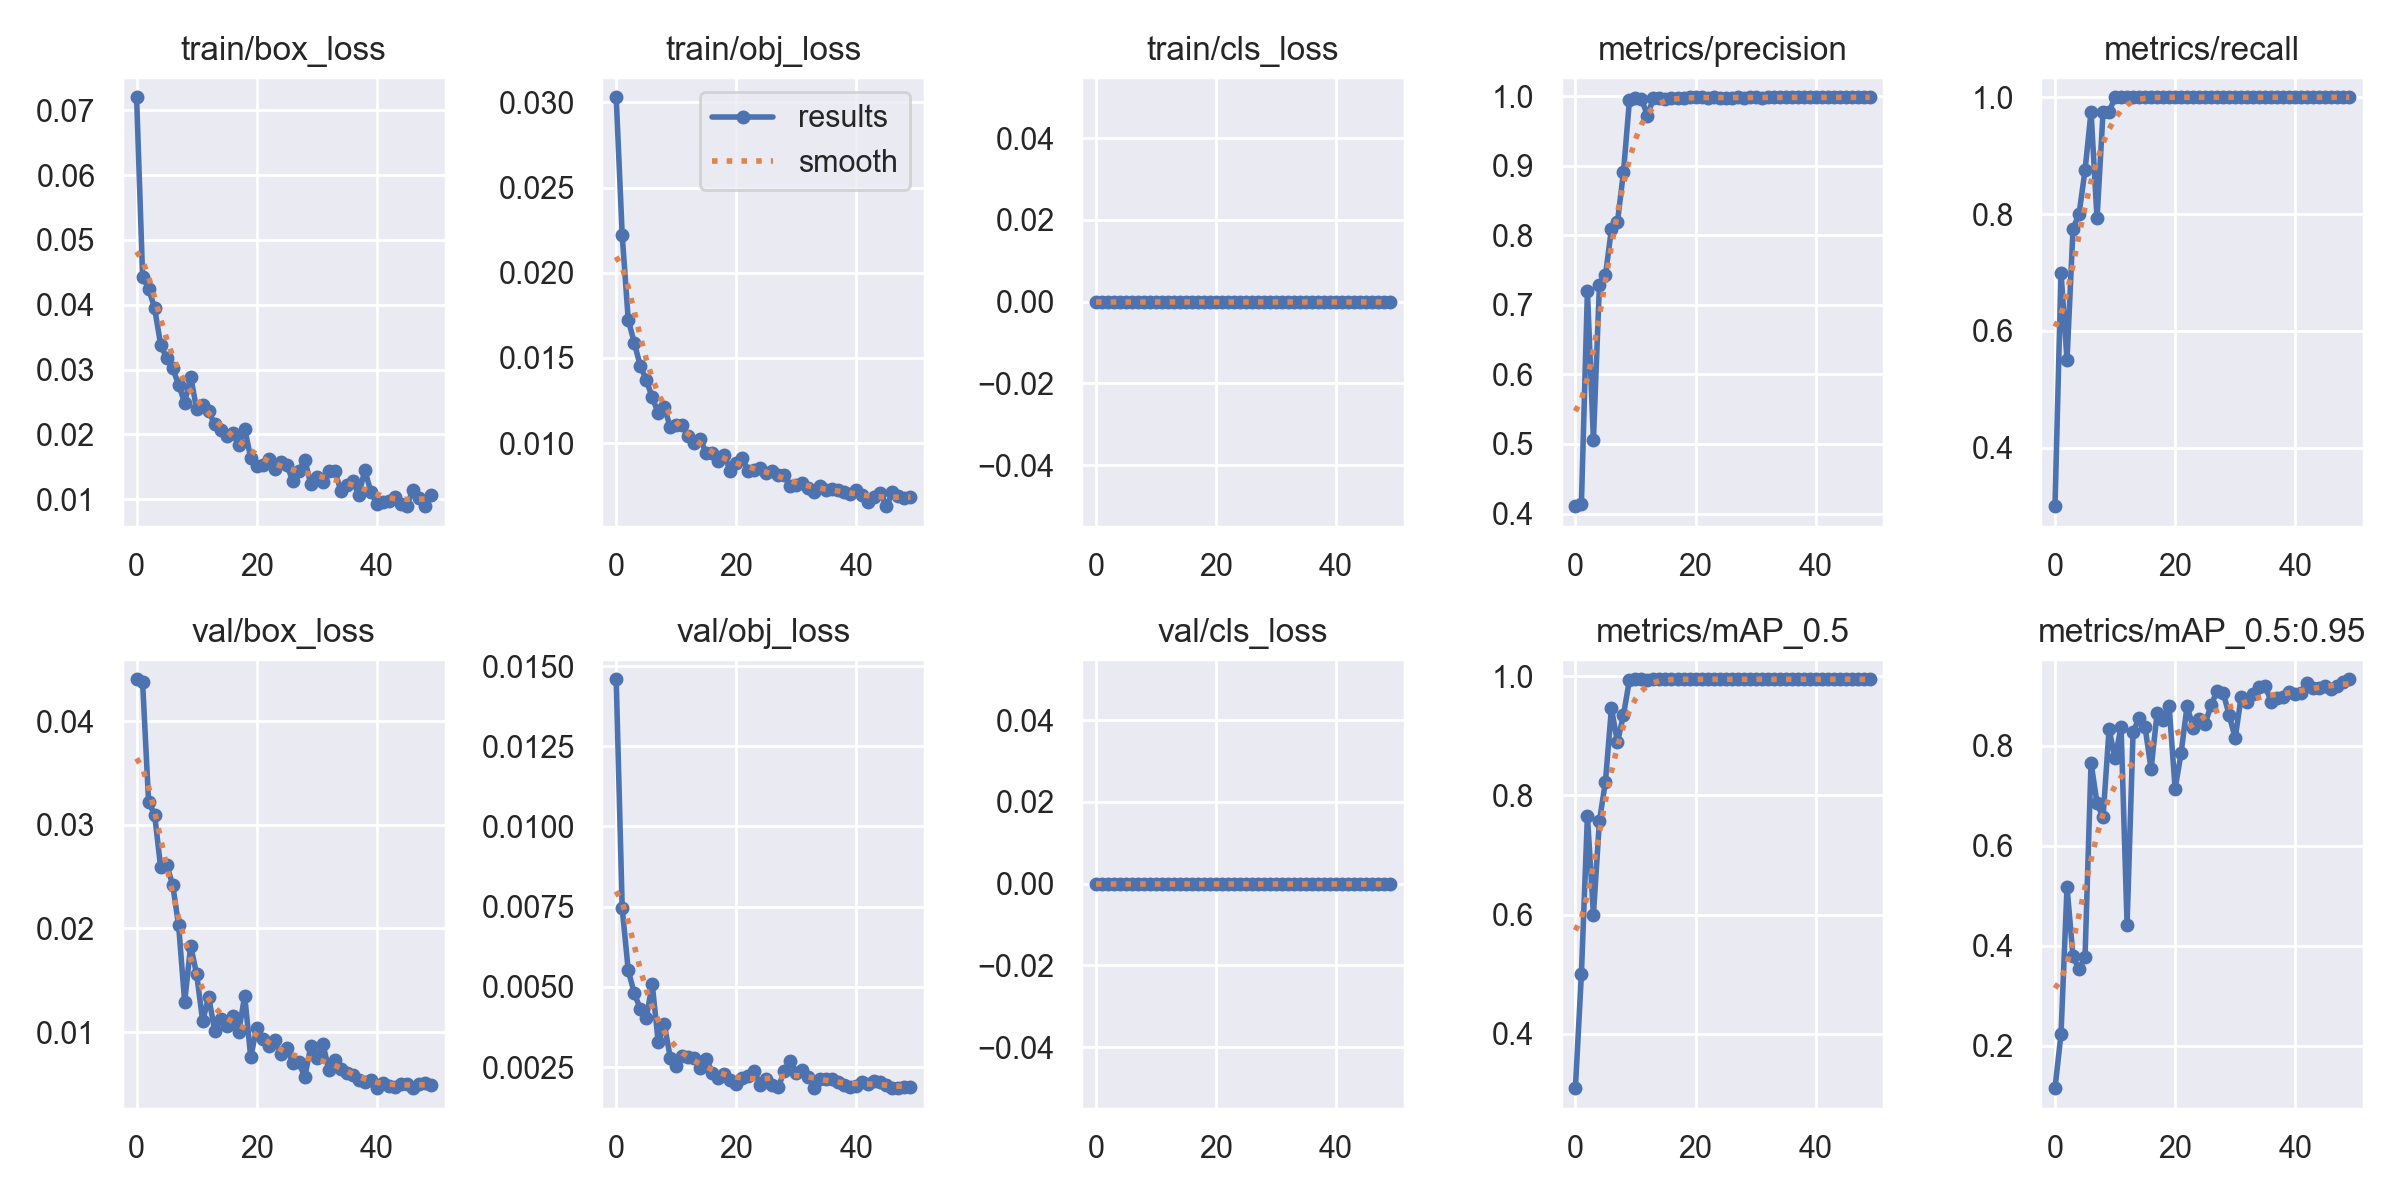

The file beside this chart, header and first rows:
epoch, train/box_loss, train/obj_loss, train/cls_loss, metrics/precision, metrics/recall, metrics/mAP_0.5, metrics/mAP_0.5:0.95, val/box_loss, val/obj_loss, val/cls_loss, x/lr0, x/lr1, x/lr2
0, 0.07203, 0.03031, 0, 0.4106, 0.3, 0.3088, 0.1148, 0.04403, 0.01459, 0, 0.07068, 0.003258, 0.003258
1, 0.04433, 0.0222, 0, 0.4139, 0.7, 0.5005, 0.223, 0.04372, 0.007445, 0, 0.04055, 0.00646, 0.00646
2, 0.0425, 0.01725, 0, 0.7204, 0.55, 0.7657, 0.5173, 0.03218, 0.005522, 0, 0.01029, 0.009531, 0.009531
3, 0.03946, 0.01589, 0, 0.5057, 0.775, 0.6001, 0.3784, 0.03098, 0.004807, 0, 0.009406, 0.009406, 0.009406
4, 0.03386, 0.01455, 0, 0.7288, 0.8, 0.7569, 0.3525, 0.0259, 0.004318, 0, 0.009406, 0.009406, 0.009406
5, 0.03172, 0.0137, 0, 0.7426, 0.875, 0.8231, 0.3776, 0.02612, 0.004027, 0, 0.009208, 0.009208, 0.009208
6, 0.0302, 0.01269, 0, 0.8091, 0.975, 0.9463, 0.7662, 0.02423, 0.005087, 0, 0.00901, 0.00901, 0.00901
7, 0.02765, 0.01177, 0, 0.8191, 0.7925, 0.8893, 0.6852, 0.02029, 0.003267, 0, 0.008812, 0.008812, 0.008812
8, 0.02489, 0.01214, 0, 0.8908, 0.975, 0.9349, 0.6567, 0.0129, 0.00385, 0, 0.008614, 0.008614, 0.008614
9, 0.02889, 0.01093, 0, 0.9947, 0.975, 0.994, 0.8331, 0.01832, 0.002794, 0, 0.008416, 0.008416, 0.008416
10, 0.02388, 0.01107, 0, 0.9975, 1, 0.995, 0.7751, 0.01559, 0.002537, 0, 0.008218, 0.008218, 0.008218
11, 0.0246, 0.01106, 0, 0.9966, 1, 0.995, 0.8383, 0.01106, 0.002831, 0, 0.00802, 0.00802, 0.00802
12, 0.02357, 0.01039, 0, 0.9722, 1, 0.9945, 0.442, 0.0134, 0.00282, 0, 0.007822, 0.007822, 0.007822
13, 0.02152, 0.01, 0, 0.9979, 1, 0.995, 0.8281, 0.01014, 0.002782, 0, 0.007624, 0.007624, 0.007624
14, 0.02067, 0.01023, 0, 0.9974, 1, 0.995, 0.8552, 0.01125, 0.002477, 0, 0.007426, 0.007426, 0.007426
15, 0.01972, 0.009398, 0, 0.9962, 1, 0.995, 0.837, 0.0106, 0.002764, 0, 0.007228, 0.007228, 0.007228
16, 0.02014, 0.009435, 0, 0.998, 1, 0.995, 0.7538, 0.01159, 0.002318, 0, 0.00703, 0.00703, 0.00703
17, 0.01834, 0.008931, 0, 0.9983, 1, 0.995, 0.8655, 0.01003, 0.002146, 0, 0.006832, 0.006832, 0.006832
18, 0.02089, 0.009319, 0, 0.9982, 1, 0.995, 0.851, 0.01351, 0.002269, 0, 0.006634, 0.006634, 0.006634
19, 0.01635, 0.008341, 0, 0.9985, 1, 0.995, 0.8802, 0.007598, 0.002107, 0, 0.006436, 0.006436, 0.006436
20, 0.01514, 0.008835, 0, 0.9987, 1, 0.995, 0.7142, 0.01044, 0.001977, 0, 0.006238, 0.006238, 0.006238
21, 0.01526, 0.009111, 0, 0.9986, 1, 0.995, 0.786, 0.009303, 0.00215, 0, 0.00604, 0.00604, 0.00604
22, 0.0162, 0.008356, 0, 0.9982, 1, 0.995, 0.8807, 0.008667, 0.002222, 0, 0.005842, 0.005842, 0.005842
23, 0.01471, 0.008402, 0, 0.9984, 1, 0.995, 0.835, 0.009211, 0.002363, 0, 0.005644, 0.005644, 0.005644
24, 0.0158, 0.008522, 0, 0.9982, 1, 0.995, 0.8534, 0.007895, 0.001934, 0, 0.005446, 0.005446, 0.005446
25, 0.01529, 0.008252, 0, 0.9983, 1, 0.995, 0.8441, 0.008501, 0.002119, 0, 0.005248, 0.005248, 0.005248
26, 0.01282, 0.008359, 0, 0.9983, 1, 0.995, 0.8821, 0.007051, 0.001935, 0, 0.00505, 0.00505, 0.00505
27, 0.01426, 0.008117, 0, 0.9985, 1, 0.995, 0.9098, 0.007081, 0.001873, 0, 0.004852, 0.004852, 0.004852
28, 0.01605, 0.008097, 0, 0.9982, 1, 0.995, 0.9061, 0.005682, 0.002389, 0, 0.004654, 0.004654, 0.004654
29, 0.01237, 0.00748, 0, 0.9985, 1, 0.995, 0.8619, 0.008619, 0.002703, 0, 0.004456, 0.004456, 0.004456
30, 0.01343, 0.007531, 0, 0.9986, 1, 0.995, 0.8156, 0.007469, 0.002307, 0, 0.004258, 0.004258, 0.004258
31, 0.01262, 0.007674, 0, 0.9983, 1, 0.995, 0.8982, 0.008899, 0.002402, 0, 0.00406, 0.00406, 0.00406
32, 0.01426, 0.007344, 0, 0.9985, 1, 0.995, 0.8869, 0.006389, 0.002175, 0, 0.003862, 0.003862, 0.003862
33, 0.01435, 0.007123, 0, 0.9986, 1, 0.995, 0.9034, 0.00734, 0.001851, 0, 0.003664, 0.003664, 0.003664
34, 0.01131, 0.007484, 0, 0.9985, 1, 0.995, 0.9181, 0.006489, 0.002133, 0, 0.003466, 0.003466, 0.003466
35, 0.01221, 0.007253, 0, 0.9987, 1, 0.995, 0.9193, 0.006044, 0.002122, 0, 0.003268, 0.003268, 0.003268
36, 0.01283, 0.007312, 0, 0.9984, 1, 0.995, 0.8885, 0.005912, 0.002125, 0, 0.00307, 0.00307, 0.00307
37, 0.01066, 0.007215, 0, 0.9985, 1, 0.995, 0.8956, 0.005373, 0.002044, 0, 0.002872, 0.002872, 0.002872
38, 0.01448, 0.007103, 0, 0.9986, 1, 0.995, 0.8983, 0.005168, 0.001935, 0, 0.002674, 0.002674, 0.002674
39, 0.01113, 0.007017, 0, 0.9986, 1, 0.995, 0.9081, 0.005403, 0.001879, 0, 0.002476, 0.002476, 0.002476
40, 0.009208, 0.007218, 0, 0.9985, 1, 0.995, 0.9047, 0.004615, 0.001923, 0, 0.002278, 0.002278, 0.002278
41, 0.00957, 0.006964, 0, 0.9987, 1, 0.995, 0.9058, 0.005121, 0.002023, 0, 0.00208, 0.00208, 0.00208
42, 0.009701, 0.006518, 0, 0.9985, 1, 0.995, 0.926, 0.004799, 0.00197, 0, 0.001882, 0.001882, 0.001882
43, 0.01035, 0.006856, 0, 0.9986, 1, 0.995, 0.9149, 0.004759, 0.002076, 0, 0.001684, 0.001684, 0.001684
44, 0.009274, 0.007071, 0, 0.9986, 1, 0.995, 0.9165, 0.005032, 0.002039, 0, 0.001486, 0.001486, 0.001486
45, 0.008905, 0.006295, 0, 0.9986, 1, 0.995, 0.9206, 0.004979, 0.001927, 0, 0.001288, 0.001288, 0.001288
46, 0.01147, 0.007099, 0, 0.9987, 1, 0.995, 0.9137, 0.0046, 0.001842, 0, 0.00109, 0.00109, 0.00109
47, 0.01021, 0.006886, 0, 0.9986, 1, 0.995, 0.92, 0.004995, 0.001854, 0, 0.000892, 0.000892, 0.000892
48, 0.009001, 0.006745, 0, 0.9986, 1, 0.995, 0.9273, 0.005051, 0.001869, 0, 0.000694, 0.000694, 0.000694
49, 0.01056, 0.006833, 0, 0.9987, 1, 0.995, 0.9333, 0.004931, 0.001878, 0, 0.000496, 0.000496, 0.000496
